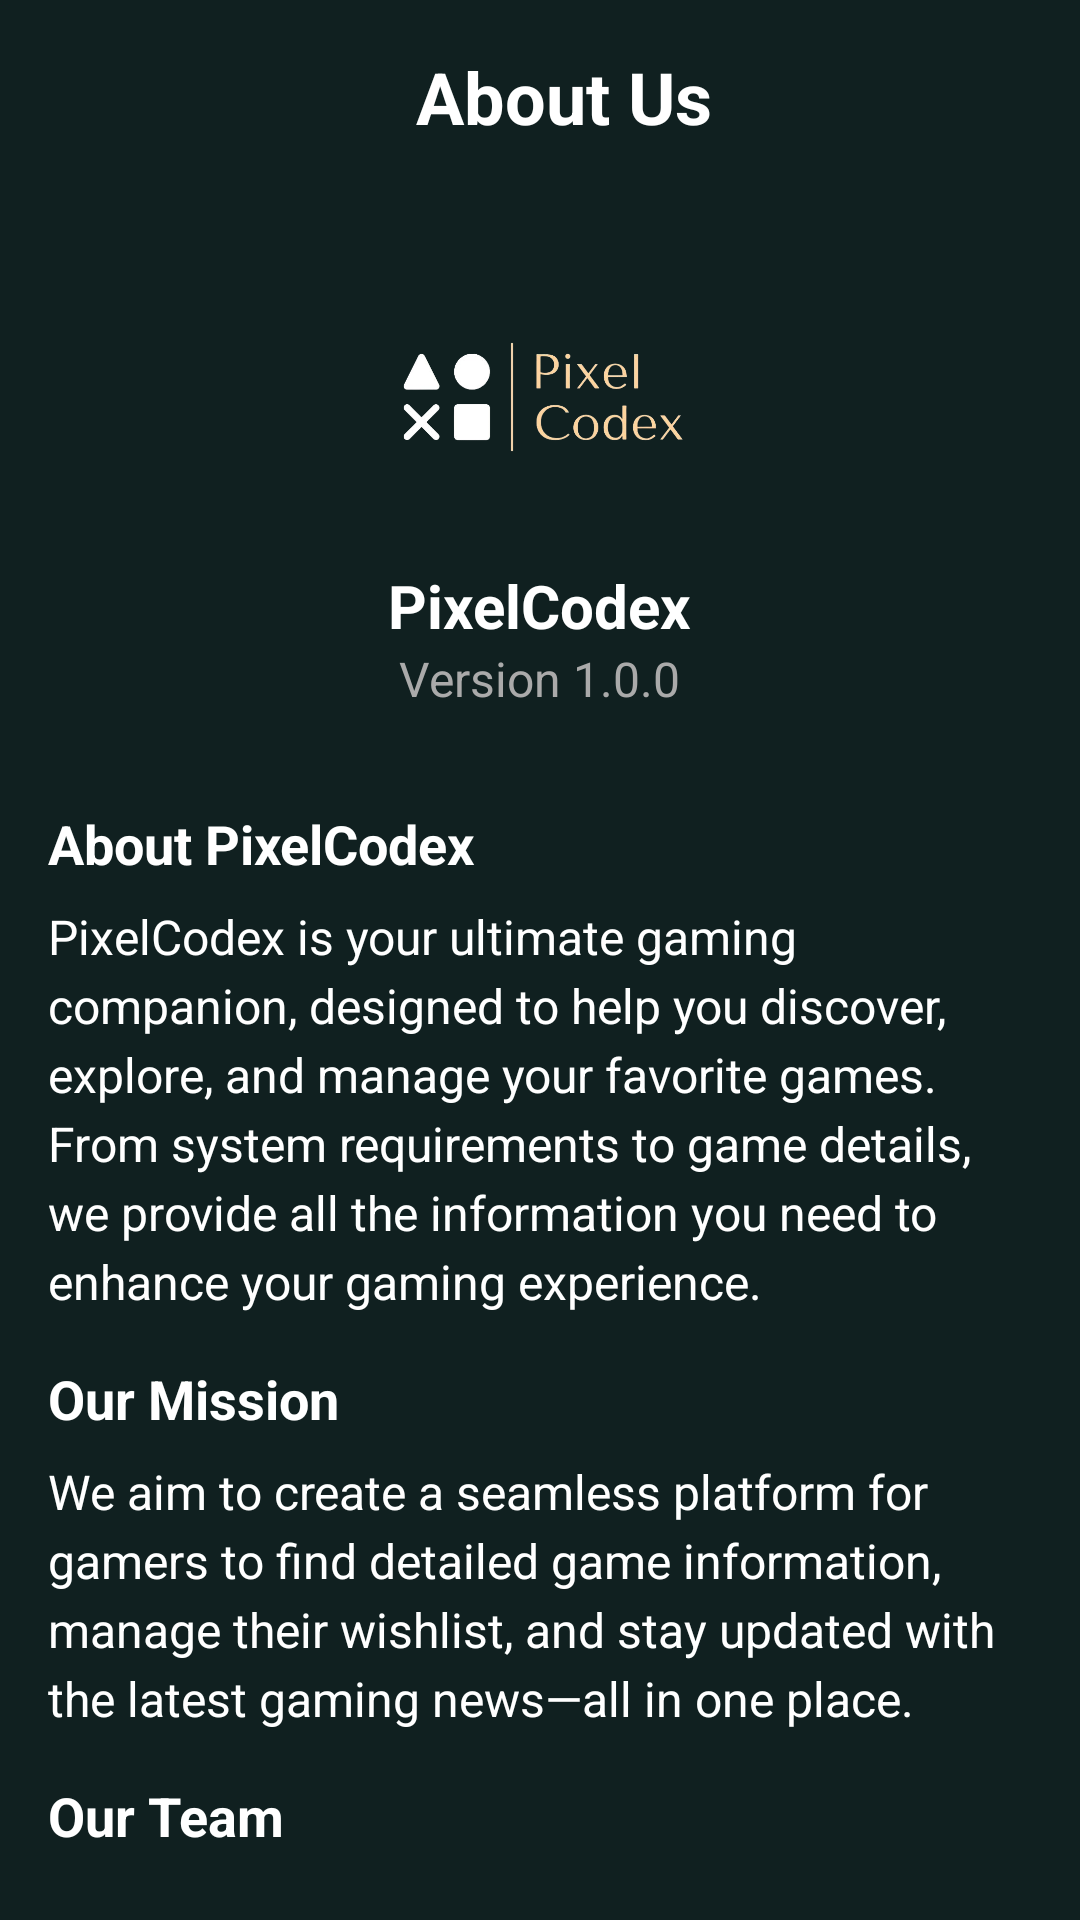

Android layout source for this screen:
<!-- AndroidManifest.xml: application theme Theme.PixelCodex -->
<!-- res/layout/fragment_about_us.xml -->
<?xml version="1.0" encoding="utf-8"?>
<LinearLayout xmlns:android="http://schemas.android.com/apk/res/android"
    android:layout_width="match_parent"
    android:layout_height="match_parent"
    android:orientation="vertical"
    android:background="#102020"
    android:padding="16dp">

    
    <LinearLayout
        android:layout_width="match_parent"
        android:layout_height="wrap_content"
        android:orientation="horizontal"
        android:gravity="center_vertical"
        android:paddingBottom="16dp">

        <ImageView
            android:id="@+id/backButton"
            android:layout_width="24dp"
            android:layout_height="24dp"
            android:src="@drawable/arrowback"
            android:contentDescription="Back" />

        <TextView
            android:layout_width="0dp"
            android:layout_height="wrap_content"
            android:layout_weight="1"
            android:text="About Us"
            android:textSize="24sp"
            android:textStyle="bold"
            android:textColor="@android:color/white"
            android:gravity="center"
            android:paddingStart="16dp" />

        <Space
            android:layout_width="24dp"
            android:layout_height="24dp" />

    </LinearLayout>

    <ScrollView
        android:layout_width="match_parent"
        android:layout_height="0dp"
        android:layout_weight="1"
        android:scrollbars="none"
        android:paddingBottom="80dp"
        android:clipToPadding="false">

        <LinearLayout
            android:layout_width="match_parent"
            android:layout_height="wrap_content"
            android:orientation="vertical">

            
            <LinearLayout
                android:layout_width="match_parent"
                android:layout_height="wrap_content"
                android:orientation="vertical"
                android:gravity="center"
                android:padding="16dp">

                <ImageView
                    android:layout_width="100dp"
                    android:layout_height="100dp"
                    android:src="@drawable/applogo"
                    android:contentDescription="App Icon" />

                <TextView
                    android:layout_width="wrap_content"
                    android:layout_height="wrap_content"
                    android:text="PixelCodex"
                    android:textSize="20sp"
                    android:textStyle="bold"
                    android:textColor="@android:color/white"
                    android:paddingTop="8dp" />

                <TextView
                    android:layout_width="wrap_content"
                    android:layout_height="wrap_content"
                    android:text="Version 1.0.0"
                    android:textSize="16sp"
                    android:textColor="@android:color/darker_gray" />

            </LinearLayout>

            
            <TextView
                android:layout_width="match_parent"
                android:layout_height="wrap_content"
                android:text="About PixelCodex"
                android:textSize="18sp"
                android:textStyle="bold"
                android:textColor="@android:color/white"
                android:paddingTop="16dp"
                android:paddingBottom="8dp" />

            <TextView
                android:layout_width="match_parent"
                android:layout_height="wrap_content"
                android:text="PixelCodex is your ultimate gaming companion, designed to help you discover, explore, and manage your favorite games. From system requirements to game details, we provide all the information you need to enhance your gaming experience."
                android:textSize="16sp"
                android:textColor="@android:color/white"
                android:lineSpacingExtra="4dp" />

            
            <TextView
                android:layout_width="match_parent"
                android:layout_height="wrap_content"
                android:text="Our Mission"
                android:textSize="18sp"
                android:textStyle="bold"
                android:textColor="@android:color/white"
                android:paddingTop="16dp"
                android:paddingBottom="8dp" />

            <TextView
                android:layout_width="match_parent"
                android:layout_height="wrap_content"
                android:text="We aim to create a seamless platform for gamers to find detailed game information, manage their wishlist, and stay updated with the latest gaming news—all in one place."
                android:textSize="16sp"
                android:textColor="@android:color/white"
                android:lineSpacingExtra="4dp" />

            
            <TextView
                android:layout_width="match_parent"
                android:layout_height="wrap_content"
                android:text="Our Team"
                android:textSize="18sp"
                android:textStyle="bold"
                android:textColor="@android:color/white"
                android:paddingTop="16dp"
                android:paddingBottom="8dp" />

            <TextView
                android:layout_width="match_parent"
                android:layout_height="wrap_content"
                android:text="We are a passionate team of developers and gaming enthusiasts dedicated to building tools that make gaming more enjoyable and accessible for everyone."
                android:textSize="16sp"
                android:textColor="@android:color/white"
                android:lineSpacingExtra="4dp" />

            
            <TextView
                android:layout_width="match_parent"
                android:layout_height="wrap_content"
                android:text="Contact Us"
                android:textSize="18sp"
                android:textStyle="bold"
                android:textColor="@android:color/white"
                android:paddingTop="16dp"
                android:paddingBottom="8dp" />

            <TextView
                android:layout_width="match_parent"
                android:layout_height="wrap_content"
                android:text="Have questions or feedback? Reach out to us at:\nEmail: support@pixelcodex.com\nWebsite: www.pixelcodex.com"
                android:textSize="16sp"
                android:textColor="@android:color/white"
                android:lineSpacingExtra="4dp" />

        </LinearLayout>
    </ScrollView>
</LinearLayout>
<!-- resources referenced by this layout -->
<resources>
  <!-- drawable applogo: png bitmap (drawable, 64516 bytes) -->
  <style name="Theme.PixelCodex" parent="Base.Theme.PixelCodex" />
  <style name="Base.Theme.PixelCodex" parent="Theme.Material3.DayNight.NoActionBar">
          
          
      </style>
</resources>
